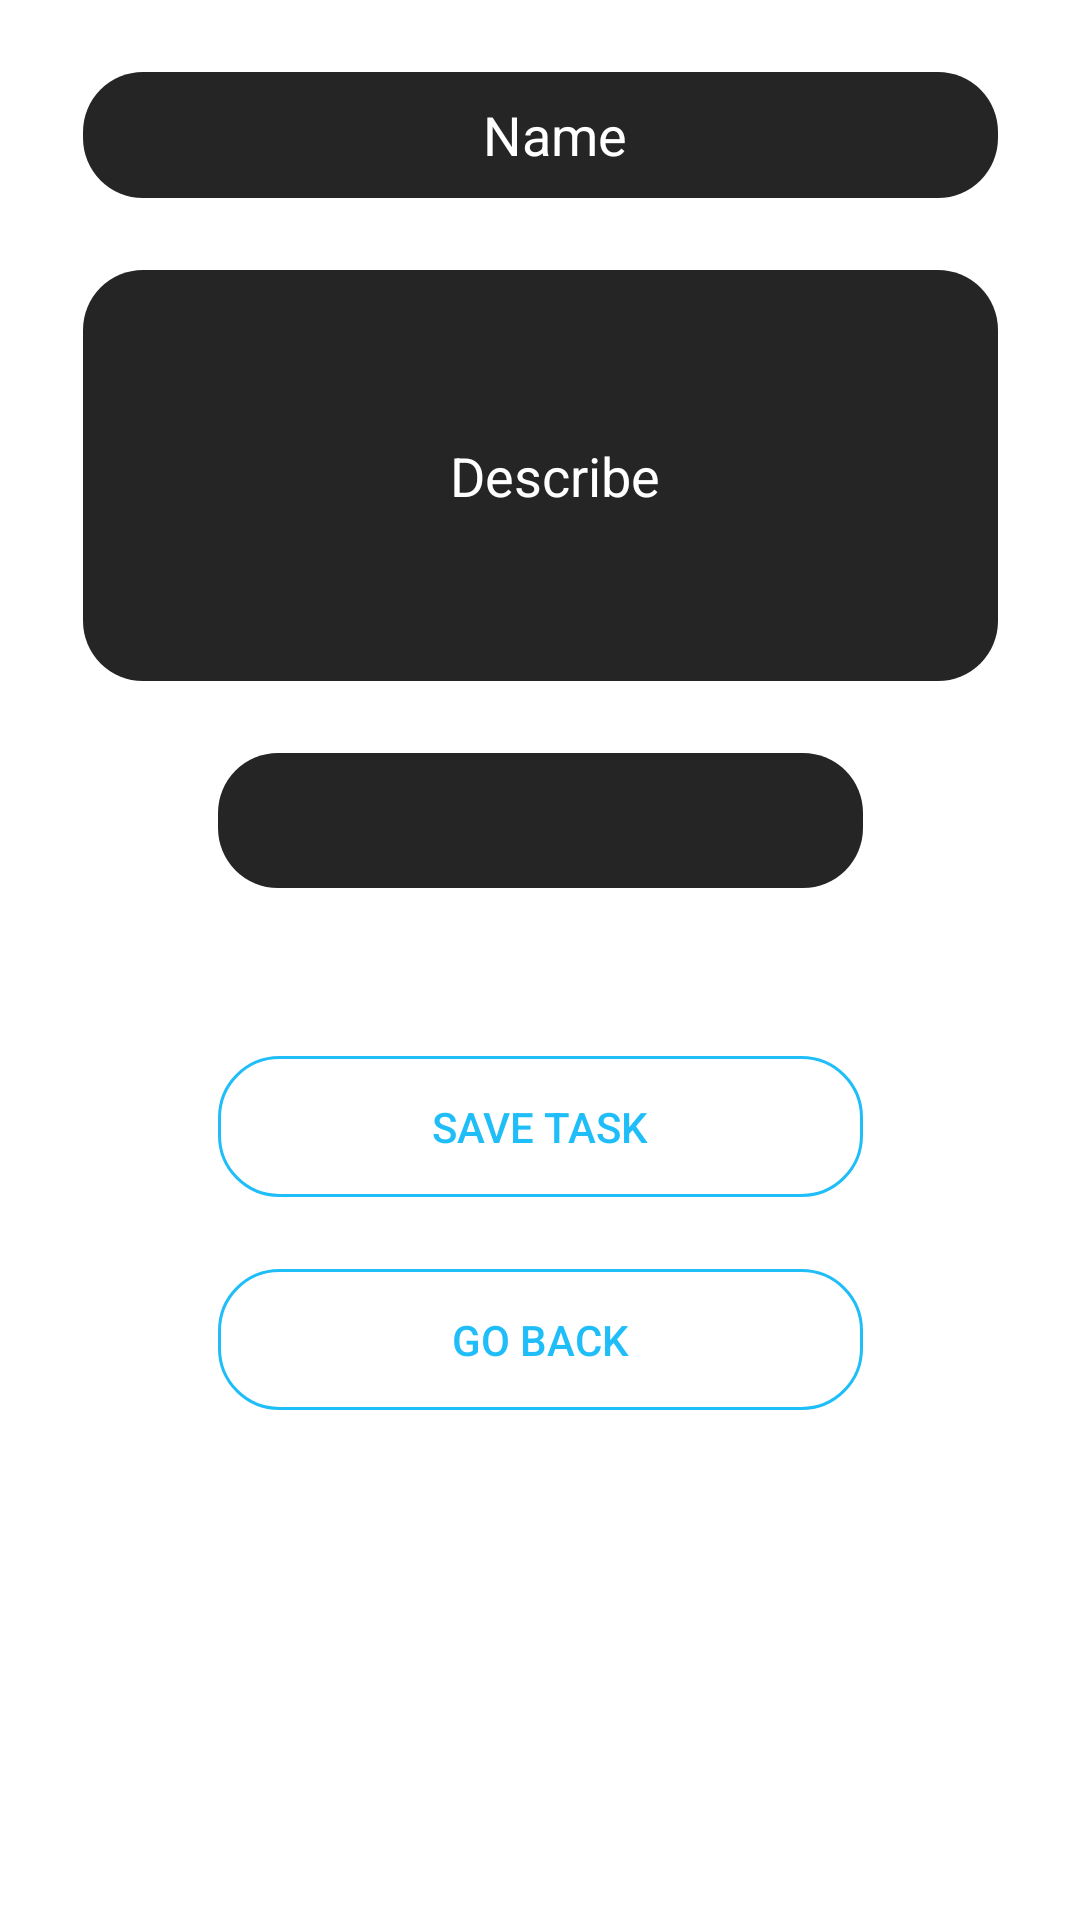

This screen was rendered from an Android layout file. Write that file and the resources it references.
<!-- AndroidManifest.xml: application theme Theme.Time_Register -->
<!-- res/layout/task_employee_fragment.xml -->
<?xml version="1.0" encoding="utf-8"?>
<androidx.constraintlayout.widget.ConstraintLayout xmlns:android="http://schemas.android.com/apk/res/android"
    xmlns:app="http://schemas.android.com/apk/res-auto"
    xmlns:tools="http://schemas.android.com/tools"
    android:layout_width="match_parent"
    android:layout_height="match_parent"
    android:background="@color/Transparent"
    android:textAlignment="center"
    tools:context=".fragments.AddEmployeeFragment">

    <android.widget.Button
        android:id="@+id/task_save_button"
        android:layout_width="215dp"
        android:layout_height="47dp"
        android:layout_marginTop="56dp"
        android:background="@drawable/rounded_corners"
        android:text="@string/task_save_task"
        android:textAlignment="center"
        android:textColor="#20BEF9"
        android:textColorHint="#20BEF9"
        app:layout_constraintEnd_toEndOf="parent"
        app:layout_constraintStart_toStartOf="parent"
        app:layout_constraintTop_toBottomOf="@+id/statuses" />

    <android.widget.Button
        android:id="@+id/task_back_button"
        android:layout_width="215dp"
        android:layout_height="47dp"
        android:layout_marginTop="24dp"
        android:background="@drawable/rounded_corners"

        android:text="@string/task_go_back"
        android:textAlignment="center"
        android:textColor="#20BEF9"
        android:textColorHint="#20BEF9"
        app:layout_constraintEnd_toEndOf="parent"
        app:layout_constraintHorizontal_bias="0.5"
        app:layout_constraintStart_toStartOf="parent"
        app:layout_constraintTop_toBottomOf="@+id/task_save_button" />


    <android.widget.EditText
        android:id="@+id/task_name_field"
        android:layout_width="305dp"
        android:layout_height="42dp"
        android:layout_marginTop="24dp"
        android:background="@drawable/rounded_input"
        android:contextClickable="false"
        android:drawablePadding="10dp"
        android:ems="10"
        android:hint="@string/task_name"
        android:inputType="textPersonName"
        android:paddingStart="10dp"
        android:textAlignment="center"
        android:textColor="#FFFFFF"
        android:textColorHighlight="#5D5C5D"
        android:textColorHint="#FFFFFF"
        android:textColorLink="#5D5C5D"
        app:layout_constraintEnd_toEndOf="parent"
        app:layout_constraintHorizontal_bias="0.5"
        app:layout_constraintStart_toStartOf="parent"
        app:layout_constraintTop_toTopOf="parent"
        tools:ignore="MissingConstraints,RtlSymmetry" />

    <android.widget.EditText
        android:singleLine="false"
        android:id="@+id/task_describe_field"
        android:layout_width="305dp"
        android:layout_height="137dp"
        android:layout_marginTop="24dp"
        android:background="@drawable/rounded_input"
        android:contextClickable="false"
        android:drawablePadding="10dp"
        android:ems="10"
        android:hint="@string/task_describe"
        android:inputType="textMultiLine"
        android:paddingStart="10dp"
        android:textAlignment="center"
        android:textColor="#FFFFFF"
        android:textColorHighlight="#5D5C5D"
        android:textColorHint="#FFFFFF"
        android:textColorLink="#5D5C5D"
        app:layout_constraintEnd_toEndOf="parent"
        app:layout_constraintHorizontal_bias="0.5"
        app:layout_constraintStart_toStartOf="parent"
        app:layout_constraintTop_toBottomOf="@+id/task_name_field"
        tools:ignore="MissingConstraints,RtlSymmetry" />

    <Spinner
        android:id="@+id/statuses"
        android:layout_width="215dp"
        android:layout_height="45dp"
        android:layout_marginTop="24dp"
        android:background="@drawable/rounded_input"
        android:dropDownVerticalOffset="35dp"
        android:textAlignment="center"
        android:textColor="#FFFFFF"
        android:textColorHighlight="#5D5C5D"
        android:textColorHint="#FFFFFF"
        android:textColorLink="#5D5C5D"
        android:tooltipText="sadasd"
        app:layout_constraintEnd_toEndOf="parent"
        app:layout_constraintStart_toStartOf="parent"
        app:layout_constraintTop_toBottomOf="@+id/task_describe_field" />


</androidx.constraintlayout.widget.ConstraintLayout>
<!-- resources referenced by this layout -->
<resources>
  <color name="Transparent">#00F44336</color>
  <color name="black">#FF000000</color>
  <!-- drawable rounded_corners (drawable) -->
  <?xml version="1.0" encoding="utf-8"?>
  <shape xmlns:android="http://schemas.android.com/apk/res/android"
      android:shape="rectangle"
      android:padding="10dp">
  
  
      <stroke android:width="1dp" android:color="#20BEF9" />
      <solid android:color="@android:color/transparent" />
      <corners
          android:bottomRightRadius="20dp"
          android:bottomLeftRadius="20dp"
          android:topLeftRadius="20dp"
          android:topRightRadius="20dp"
          android:background="#FFFFFF"
          />
  </shape>
  <!-- drawable rounded_input (drawable) -->
  <?xml version="1.0" encoding="utf-8"?>
  <shape xmlns:android="http://schemas.android.com/apk/res/android"
      android:shape="rectangle"
      android:padding="10dp">
  
      
  
      <solid android:color="#262526" />
      <corners
          android:bottomRightRadius="20dp"
          android:bottomLeftRadius="20dp"
          android:topLeftRadius="20dp"
          android:topRightRadius="20dp"
          android:background="#FFFFFF"
          />
  </shape>
  <string name="task_describe">Describe</string>
  <string name="task_go_back">Go back</string>
  <string name="task_name">Name</string>
  <string name="task_new_task">Task data</string>
  <string name="task_save_task">Save task</string>
  <style name="Theme.Time_Register" parent="Theme.MaterialComponents.DayNight.DarkActionBar">
          
          <item name="colorPrimary">@color/purple_200</item>
          <item name="colorPrimaryVariant">@color/purple_700</item>
          <item name="colorOnPrimary">@color/white</item>
          
          <item name="colorSecondary">@color/teal_200</item>
          <item name="colorSecondaryVariant">@color/teal_700</item>
          
          <item name="android:statusBarColor" tools:targetApi="l">?attr/colorPrimaryVariant</item>
          
      </style>
  <color name="purple_200">#FFFFFFFF</color>
  <color name="purple_700">#FF3700B3</color>
  <color name="white">#FFFFFFFF</color>
  <color name="teal_200">#FF03DAC5</color>
  <color name="teal_700">#FF018786</color>
</resources>
